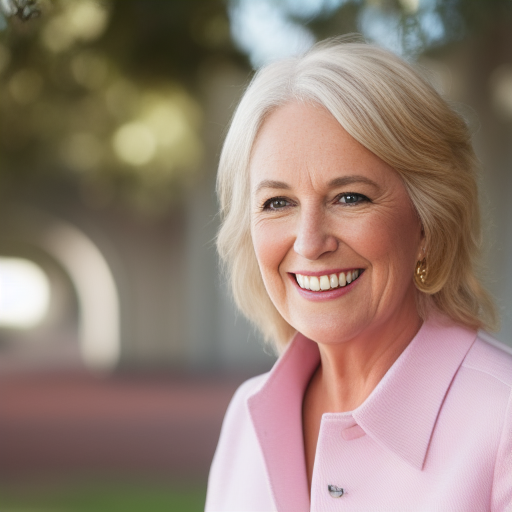
Generation parameters embedded in this image by AUTOMATIC1111 Stable Diffusion web UI or a fork of it (Forge, ...) (PNG 'parameters' text chunk):
an Australian Laureate Fellow
Negative prompt: ((ugly)),  (blurry), (extra limb), bad anatomy, disfigured, text, red eyes, ((low quality painting)), black and white photograph, mutation, mutated, detailed background, low quality
Steps: 20, Sampler: Euler a, CFG scale: 7, Seed: 3188856329, Size: 512x512, Model hash: 7460a6fa, Batch size: 4, Batch pos: 1